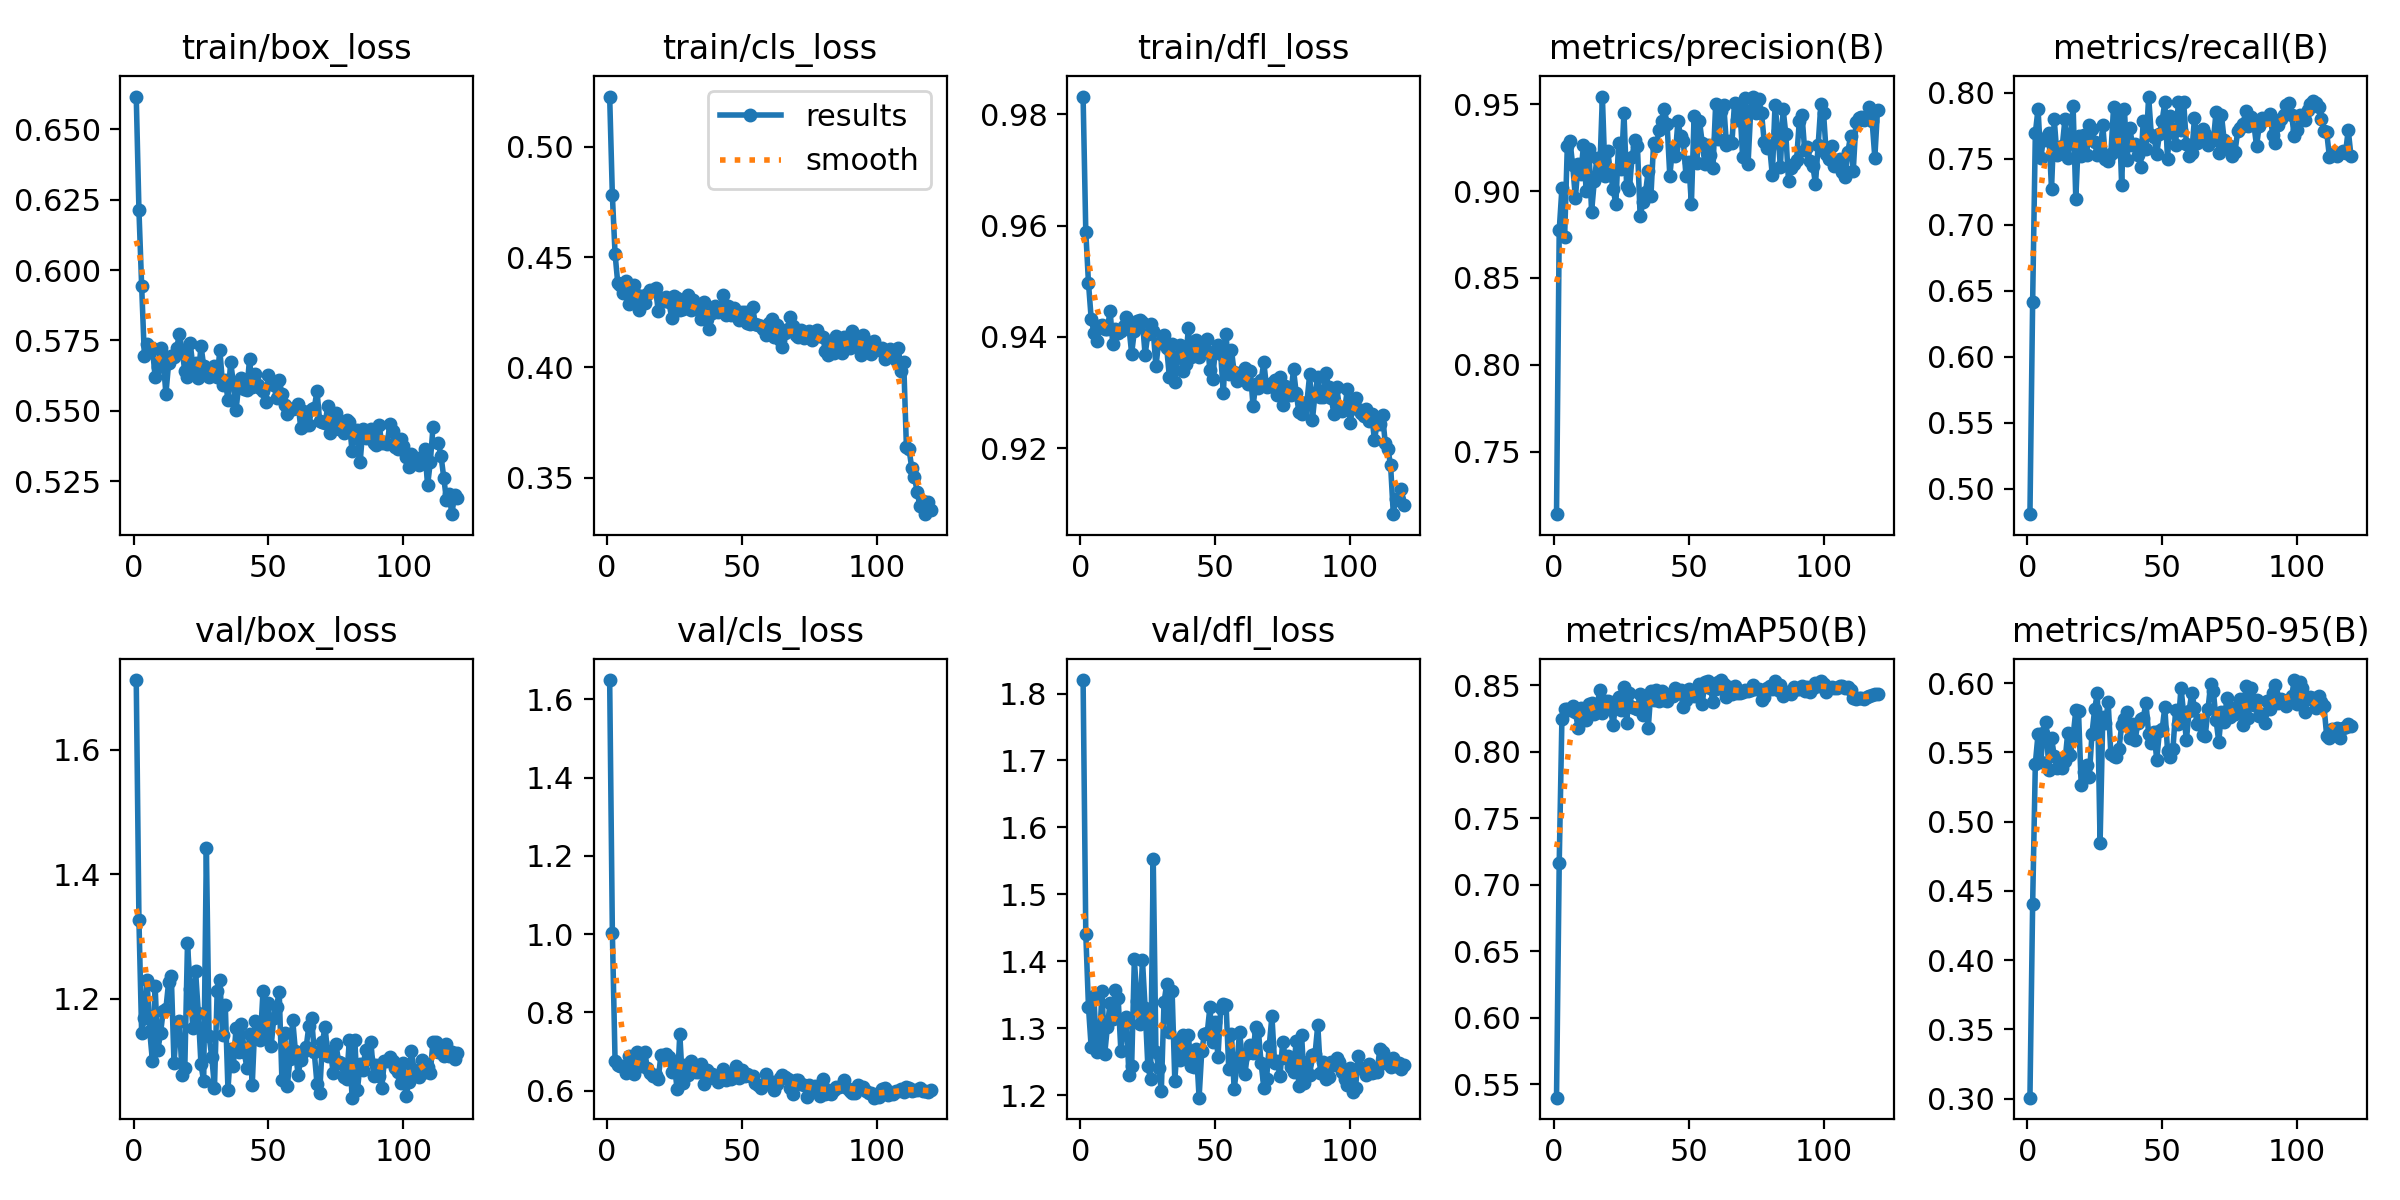

The file beside this chart, header and first rows:
epoch, time, train/box_loss, train/cls_loss, train/dfl_loss, metrics/precision(B), metrics/recall(B), metrics/mAP50(B), metrics/mAP50-95(B), val/box_loss, val/cls_loss, val/dfl_loss, lr/pg0, lr/pg1, lr/pg2
1, 44.82, 0.6616, 0.5228, 0.9831, 0.7139, 0.4808, 0.5399, 0.3006, 1.712, 1.649, 1.82, 0.06734, 0.0001641, 0.0001641
2, 74.58, 0.6213, 0.478, 0.9588, 0.8774, 0.6418, 0.7163, 0.4406, 1.326, 1.002, 1.441, 0.03417, 0.0003281, 0.0003281
3, 125.1, 0.5945, 0.4515, 0.9497, 0.9017, 0.7692, 0.8249, 0.542, 1.145, 0.6761, 1.332, 0.0009943, 0.0004893, 0.0004893
4, 189.2, 0.5696, 0.4381, 0.9433, 0.8734, 0.7877, 0.8321, 0.5632, 1.17, 0.6649, 1.272, 0.0004876, 0.0004876, 0.0004876
5, 230.3, 0.5736, 0.4373, 0.9408, 0.926, 0.7501, 0.8318, 0.5433, 1.231, 0.6627, 1.348, 0.0004835, 0.0004835, 0.0004835
6, 260.3, 0.571, 0.4335, 0.9392, 0.9287, 0.7648, 0.831, 0.5644, 1.148, 0.6639, 1.265, 0.0004794, 0.0004794, 0.0004794
7, 298.4, 0.5723, 0.4393, 0.942, 0.9148, 0.764, 0.834, 0.5718, 1.1, 0.6447, 1.269, 0.0004752, 0.0004752, 0.0004752
8, 371.7, 0.562, 0.4285, 0.9421, 0.8961, 0.7691, 0.8296, 0.5371, 1.22, 0.6887, 1.355, 0.0004711, 0.0004711, 0.0004711
9, 410.8, 0.5657, 0.4333, 0.9414, 0.9158, 0.7269, 0.8179, 0.5606, 1.117, 0.6736, 1.261, 0.000467, 0.000467, 0.000467
10, 457.6, 0.5724, 0.4374, 0.9414, 0.9101, 0.7797, 0.8324, 0.5475, 1.144, 0.6431, 1.302, 0.0004629, 0.0004629, 0.0004629
11, 495.4, 0.568, 0.4329, 0.9447, 0.9264, 0.7529, 0.8311, 0.5386, 1.181, 0.6976, 1.338, 0.0004588, 0.0004588, 0.0004588
12, 526.2, 0.5561, 0.4258, 0.9388, 0.8999, 0.757, 0.8235, 0.5401, 1.184, 0.6759, 1.313, 0.0004546, 0.0004546, 0.0004546
13, 600.5, 0.5669, 0.4322, 0.9415, 0.9244, 0.7597, 0.8355, 0.5386, 1.227, 0.6624, 1.357, 0.0004505, 0.0004505, 0.0004505
14, 627.7, 0.5694, 0.429, 0.9406, 0.8881, 0.7803, 0.8368, 0.5439, 1.236, 0.6976, 1.345, 0.0004464, 0.0004464, 0.0004464
15, 664, 0.5693, 0.4333, 0.941, 0.9058, 0.7506, 0.8284, 0.5641, 1.096, 0.6572, 1.266, 0.0004422, 0.0004422, 0.0004422
16, 693.4, 0.5723, 0.4349, 0.9419, 0.9192, 0.7648, 0.8329, 0.5484, 1.161, 0.6453, 1.307, 0.0004381, 0.0004381, 0.0004381
17, 718.8, 0.5773, 0.4349, 0.9436, 0.9099, 0.7896, 0.8463, 0.5617, 1.164, 0.6362, 1.317, 0.000434, 0.000434, 0.000434
18, 744.4, 0.5717, 0.4359, 0.9417, 0.9545, 0.7195, 0.8293, 0.5804, 1.077, 0.6398, 1.23, 0.0004299, 0.0004299, 0.0004299
19, 799.3, 0.564, 0.4256, 0.937, 0.9087, 0.7669, 0.838, 0.5798, 1.088, 0.6292, 1.243, 0.0004258, 0.0004258, 0.0004258
20, 840.6, 0.5621, 0.4313, 0.9411, 0.9231, 0.7517, 0.8378, 0.5263, 1.289, 0.691, 1.403, 0.0004216, 0.0004216, 0.0004216
21, 906.2, 0.5741, 0.4302, 0.9428, 0.9106, 0.7676, 0.8327, 0.5359, 1.216, 0.685, 1.341, 0.0004175, 0.0004175, 0.0004175
22, 970.1, 0.5657, 0.4319, 0.943, 0.901, 0.7528, 0.8199, 0.541, 1.153, 0.6929, 1.307, 0.0004134, 0.0004134, 0.0004134
23, 1002, 0.5671, 0.4295, 0.9427, 0.8927, 0.7752, 0.838, 0.5325, 1.244, 0.6848, 1.402, 0.0004093, 0.0004093, 0.0004093
24, 1029, 0.5618, 0.4222, 0.9368, 0.9278, 0.7724, 0.8412, 0.5636, 1.177, 0.6472, 1.33, 0.0004051, 0.0004051, 0.0004051
25, 1078, 0.5732, 0.4321, 0.9406, 0.9126, 0.7623, 0.8309, 0.5814, 1.095, 0.6654, 1.244, 0.000401, 0.000401, 0.000401
26, 1116, 0.566, 0.4312, 0.9424, 0.9452, 0.7524, 0.8484, 0.5931, 1.067, 0.6039, 1.224, 0.0003969, 0.0003969, 0.0003969
27, 1139, 0.5643, 0.426, 0.9411, 0.9029, 0.7546, 0.8217, 0.4845, 1.442, 0.7451, 1.553, 0.0003927, 0.0003927, 0.0003927
28, 1197, 0.562, 0.4264, 0.9347, 0.9009, 0.7753, 0.8443, 0.5754, 1.14, 0.6183, 1.264, 0.0003886, 0.0003886, 0.0003886
29, 1221, 0.5636, 0.4273, 0.939, 0.9195, 0.7493, 0.8334, 0.5713, 1.107, 0.6656, 1.241, 0.0003845, 0.0003845, 0.0003845
30, 1254, 0.5661, 0.4326, 0.9391, 0.9293, 0.7482, 0.833, 0.5863, 1.057, 0.6412, 1.207, 0.0003804, 0.0003804, 0.0003804
31, 1282, 0.5619, 0.4261, 0.9404, 0.9258, 0.7536, 0.8322, 0.5487, 1.212, 0.6748, 1.339, 0.0003763, 0.0003763, 0.0003763
32, 1316, 0.5716, 0.4303, 0.938, 0.8855, 0.7887, 0.8432, 0.5471, 1.231, 0.6613, 1.367, 0.0003721, 0.0003721, 0.0003721
33, 1375, 0.5594, 0.4275, 0.9327, 0.8937, 0.7561, 0.8278, 0.547, 1.142, 0.648, 1.295, 0.000368, 0.000368, 0.000368
34, 1404, 0.5611, 0.4261, 0.9388, 0.8994, 0.7855, 0.8377, 0.5526, 1.19, 0.6485, 1.355, 0.0003639, 0.0003639, 0.0003639
35, 1430, 0.5539, 0.422, 0.9319, 0.9118, 0.7301, 0.8174, 0.5698, 1.054, 0.668, 1.222, 0.0003597, 0.0003597, 0.0003597
36, 1457, 0.5674, 0.4298, 0.9366, 0.8974, 0.7878, 0.8457, 0.5744, 1.12, 0.6179, 1.282, 0.0003556, 0.0003556, 0.0003556
37, 1498, 0.5598, 0.4218, 0.9385, 0.9279, 0.7489, 0.8387, 0.5792, 1.092, 0.652, 1.253, 0.0003515, 0.0003515, 0.0003515
38, 1530, 0.5504, 0.4172, 0.9339, 0.9258, 0.773, 0.8466, 0.5605, 1.154, 0.6325, 1.291, 0.0003474, 0.0003474, 0.0003474
39, 1558, 0.5593, 0.4246, 0.9351, 0.9353, 0.7607, 0.8379, 0.5702, 1.114, 0.6425, 1.253, 0.0003433, 0.0003433, 0.0003433
40, 1598, 0.5618, 0.4279, 0.9415, 0.9403, 0.761, 0.8459, 0.5592, 1.16, 0.6384, 1.29, 0.0003391, 0.0003391, 0.0003391
41, 1634, 0.5578, 0.425, 0.9363, 0.9472, 0.753, 0.839, 0.5712, 1.115, 0.6224, 1.243, 0.000335, 0.000335, 0.000335
42, 1664, 0.5575, 0.4257, 0.9386, 0.9386, 0.7438, 0.8383, 0.5744, 1.089, 0.6288, 1.242, 0.0003309, 0.0003309, 0.0003309
43, 1691, 0.5683, 0.4326, 0.9395, 0.9087, 0.7783, 0.8437, 0.5747, 1.143, 0.6547, 1.269, 0.0003268, 0.0003268, 0.0003268
44, 1722, 0.5584, 0.4238, 0.9363, 0.9249, 0.7575, 0.8417, 0.5859, 1.061, 0.6271, 1.196, 0.0003226, 0.0003226, 0.0003226
45, 1757, 0.5632, 0.4278, 0.9374, 0.9202, 0.797, 0.8476, 0.5636, 1.164, 0.6359, 1.266, 0.0003185, 0.0003185, 0.0003185
46, 1785, 0.5593, 0.4237, 0.9386, 0.9402, 0.7676, 0.8442, 0.557, 1.149, 0.6292, 1.292, 0.0003144, 0.0003144, 0.0003144
47, 1817, 0.5582, 0.4267, 0.9396, 0.9317, 0.7663, 0.846, 0.5647, 1.134, 0.6438, 1.293, 0.0003102, 0.0003102, 0.0003102
48, 1861, 0.5572, 0.4256, 0.934, 0.929, 0.7534, 0.8334, 0.5447, 1.213, 0.6641, 1.331, 0.0003061, 0.0003061, 0.0003061
49, 1906, 0.5533, 0.4214, 0.9324, 0.9089, 0.7685, 0.8387, 0.5652, 1.141, 0.6321, 1.28, 0.000302, 0.000302, 0.000302
50, 1936, 0.5626, 0.4253, 0.9375, 0.9171, 0.7787, 0.847, 0.5666, 1.192, 0.6518, 1.309, 0.0002979, 0.0002979, 0.0002979
51, 1979, 0.5594, 0.4253, 0.9386, 0.8925, 0.7925, 0.8455, 0.5828, 1.123, 0.6386, 1.257, 0.0002938, 0.0002938, 0.0002938
52, 2017, 0.5593, 0.42, 0.9369, 0.943, 0.7495, 0.8416, 0.5514, 1.17, 0.6437, 1.33, 0.0002896, 0.0002896, 0.0002896
53, 2050, 0.5545, 0.4198, 0.9299, 0.9164, 0.782, 0.8418, 0.5466, 1.187, 0.6366, 1.336, 0.0002855, 0.0002855, 0.0002855
54, 2093, 0.5611, 0.4274, 0.9405, 0.9404, 0.7704, 0.8507, 0.5523, 1.211, 0.6362, 1.335, 0.0002814, 0.0002814, 0.0002814
55, 2141, 0.5559, 0.4195, 0.9333, 0.928, 0.7606, 0.8356, 0.5804, 1.07, 0.6187, 1.239, 0.0002772, 0.0002772, 0.0002772
56, 2172, 0.552, 0.4194, 0.9377, 0.9155, 0.7925, 0.8525, 0.5706, 1.146, 0.6131, 1.291, 0.0002731, 0.0002731, 0.0002731
57, 2217, 0.5487, 0.4186, 0.9336, 0.9264, 0.7716, 0.853, 0.5969, 1.06, 0.6062, 1.209, 0.000269, 0.000269, 0.000269
58, 2250, 0.5506, 0.4173, 0.9321, 0.9206, 0.7927, 0.8481, 0.5776, 1.104, 0.6142, 1.243, 0.0002649, 0.0002649, 0.0002649
59, 2277, 0.5505, 0.4147, 0.9333, 0.9135, 0.7608, 0.8374, 0.5591, 1.166, 0.6431, 1.295, 0.0002608, 0.0002608, 0.0002608
60, 2310, 0.5509, 0.4203, 0.9336, 0.9503, 0.7523, 0.8473, 0.58, 1.116, 0.6234, 1.255, 0.0002566, 0.0002566, 0.0002566
... 60 more rows
